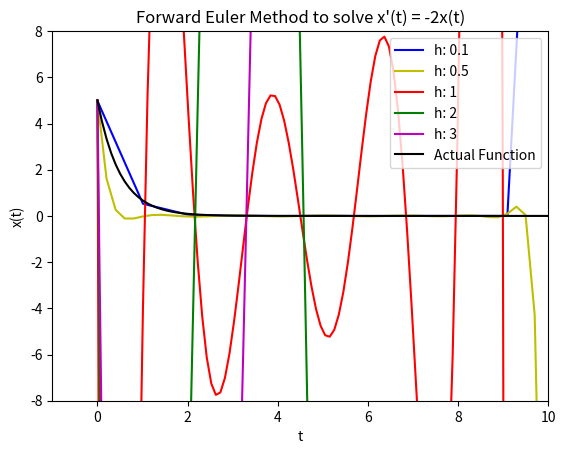

The script that saved this image:
import matplotlib.pyplot as plt
import numpy as np
import math
import scipy.integrate as integrate
from matplotlib.animation import FuncAnimation



"""
    Using function decorators to handle exceptions.
"""
def handleException(func):
    def wrapper(*args, **kwargs):
        try:
            return func(*args,**kwargs)
        except Exception as e:
            print(type(e))
            print(e)
            return

            # Uncomment following line if program should exit after an exception occurs
            # sys.exit(1);
    return wrapper


class Polynomial():
    @handleException
    def __init__(self,coeff):
        if not isinstance(coeff,list):
            raise Exception("Coefficients of polynomial should be passed as a list")
    
        self.coeff = coeff;
    
    @handleException
    def __str__(self):
        # returns coefficient of polynomial as a string
        s = "Coefficients of the polynomial are:\n"
        for i in self.coeff:
            s+= str(i)+" ";
        return s;

    @handleException
    def __add__(self,p2):
        if not isinstance(p2,Polynomial):
            raise Exception ("Invalid Input of polynomial")
        
        #finding the degrees of each polynomial
        d1 = len(self.coeff)
        d2 = len(p2.coeff)
        maxi  = max(d1,d2);

        # appending the addition of 2 coefficients of same degree, if they exist.
        # if not, appending the cefficient + 0 for that resp. degree
        p3 = []
        for i in range (maxi):
            if i<d1 and i<d2 :
                p3.append((self.coeff[i] + p2.coeff[i]));
            elif i<d1:
                p3.append(self.coeff[i])
            elif i<d2:
                p3.append(p2.coeff[i])

        #returns the resultant polynomial
        return Polynomial(p3);

    @handleException
    def __sub__(self,p2):
        if not isinstance(p2,Polynomial):
            raise Exception ("Invalid Input of polynomial")
        
        #finding the degrees of each polynomial
        d1 = len(self.coeff)
        d2 = len(p2.coeff)
        maxi = max(d1,d2)

        p3 = []
        for i in range(maxi):
            # for degree i, if coefficients exist in both polynomials then subtract those and append to resulting polynomial
            if i<d1 and i<d2:
                p3.append(self.coeff[i] - p2.coeff[i])
            # if not, correspondingly append the coefficient for the degree i depending on whether it is from polynomial self or p2 
            elif i<d1:
                p3.append(self.coeff[i])
            elif i<d2:
                p3.append(-p2.coeff[i])

        #returns the resultant polynomial
        return Polynomial(p3)

    @handleException
    def __getitem__(self,x):
        # evaluates the polynomial at given x and returns the value val
        deg = len(self.coeff)-1
        val = 0;
        for i in range (deg+1):
            val += self.coeff[i]*(x**i)
        return val;
        
    @handleException
    def __rmul__(self,scalar):
        if not isinstance(scalar, (int, float)):
            raise Exception("Invalid scalar type")
        # returns the polynomial whose each coefficient is multiplied by the scalar
        p2 = [i*scalar for i in self.coeff]
        return Polynomial(p2);

    @handleException
    def __mul__(self,p2):
        #overloading * operator to allow multiplication of polynomials
        if not isinstance(p2, Polynomial):
            raise Exception("Invalid Polynomial input")

        #degrees of given polynomials
        p1Deg = len(self.coeff)-1;
        p2Deg = len(p2.coeff)-1;

        # creating dictionaries to store the coefficients corresponding to each degree for the given polynomials
        d1 = {};
        d2 = {};

        for i,v in enumerate(self.coeff):
            d1[p1Deg-i] = v;
        for i,v in enumerate(p2.coeff):
            d2[p2Deg-i] = v;

        #resultant polynomial will have at max degree = sum of the degrees of the polynomials multiplied
        p3Deg = p1Deg+p2Deg;

        # creating coefficients list for the resultant polynomial
        p3 = [0]*(p3Deg+1);

     
        for i in d2.keys():
            for j in d1.keys():
                # updating the coefficient of degree(p3Deg-(i+j)) with the corresponding value 
                p3[p3Deg - (i+j)] += d2[i]*d1[j];
        
        return Polynomial(p3)

    @handleException
    def getPolynomialStr(self):
        # function to get the polynomial string in correct format
        def getSuperscript(n):
            # function to get superscript reprentation of numbers
            SSDigits = str.maketrans("-0123456789","⁻⁰¹²³⁴⁵⁶⁷⁸⁹")
            return str(n).translate(SSDigits)

        # getting title for the plot - a polynomial in correct format    
        deg = len(self.coeff)-1;
        s = ""
        for i in range(deg+1):
            if(round(abs(self.coeff[i]),2) == 0.00):
                continue;
            if self.coeff[i] == 0:
                continue;
                
            if i == 0:
                s+= str(round(self.coeff[i],2))
                continue;

            if(self.coeff[i]>0):
                s+="+"
            if(self.coeff[i]<0):
                s+="-"
            if(abs(self.coeff[i]) != 1):
                s+= str(round(abs(self.coeff[i]),2))
            
            if i == 1:
                s+= "x"
            else:
                s += "x"+ getSuperscript(i)

        return s


    @handleException
    def getplot(self,a,b):
        # function to plot the polynomial within the x interval (a,b)
        xmin = min(a,b)
        xmax = max(a,b);

        #plotting for 100 points
        x = list(np.linspace(xmin,xmax,100))
        y = list([self[xi] for xi in x])
        plt.plot(x,y,'b', label = "polynomial")

    @handleException
    def show(self,a,b):
        if not isinstance(a,(float,int)) or not isinstance(b,(float,int)):
            raise Exception("range of x should be either of type float or int")

        # plotting the polynomial
        self.getplot(a,b)
        plt.grid()
        plt.xlabel('x')
        plt.ylabel('P(x)')
        plt.title("Plot of the polynomial {}".format(self.getPolynomialStr()))        
        plt.show()
     
    @handleException
    def fitViaMatrixMethod(self,ls):
        # exception handling
        if not isinstance(ls,list):
            raise Exception("Invalid Input. List of points(x,y) is expected")
        for i in ls:
            if not isinstance(i,tuple) or len(i) != 2:
                raise Exception("Points should be specified in form of tuple (x,y)")
            if not isinstance(i[0],(float,int)) or not isinstance(i[1],(float,int)):
                raise Exception("x,y should be of type float or int");
        
        # calculating degree of the polynomial
        deg = len(ls)-1;

        
        A = []
        b = []

        # from given points creating the matrix A and the vector b resp.
        for p in ls:
            r = [p[0]**i for i in range(deg+1)];
            A.append(r);
            b.append([p[1]]);

        # for plotting the polynomial we need the x and y coordinates of the points
        x = list([p[0] for p in ls])
        y = list([p[1] for p in ls])

        # using linear system, we try to compute the polynomial which passes through the given points
        c = np.linalg.solve(A,b);
        
        t = []
        for i in c:
            t.append(round(i[0],2))
        # print(t)
        p1 = Polynomial(t);

        # plotting the computed polynomial
        # plt.plot(x,y,'ro')

        # sorting values of x to get interval in which we need to plot the graph -> (a,b)
        x.sort()

        return p1

    @handleException
    def fitViaLagrangePoly(self,ls):
        # handling exceptions
        if not isinstance(ls,list):
            raise Exception("Invalid Input. List of points(x,y) is expected")
        for i in ls:
            if not isinstance(i,tuple) or len(i) != 2:
                raise Exception("Points should be specified in form of tuple (x,y)")
            if not isinstance(i[0],(float,int)) or not isinstance(i[1],(float,int)):
                raise Exception("(x,y) should be of type float or int");

        # calculating degree of the polynomial
        deg = len(ls)-1;
        A = []
        b = []

        # from given points creating the matrix A and the vector b resp.
        for p in ls:
            r = [p[0]**i for i in range(deg+1)];
            A.append(r);
            b.append([p[1]]);

        # for plotting the polynomial we need the x and y coordinates of the points
        x = list([p[0] for p in ls])
        y = list([p[1] for p in ls])

        # initializing the resultant polynomial which would be linear combination of lagrange's polynomials (phi j) 
        resultant = Polynomial([0]);
        for i in range(deg+1):
            #computing lagrange's polynomial corresponding to each point
            numerator = Polynomial([1])
            denominator = 1

            for p in range(0,len(ls)):
                if(p == i):
                    continue;
                numerator = numerator * Polynomial([-x[p],1])
                denominator = denominator*(x[i]-x[p]);
            LPolynomial = [float(x/denominator) for x in numerator.coeff]
            LPolynomial = Polynomial(LPolynomial)
            resultant = resultant + y[i]*LPolynomial


        
        # plotting the computed polynomial
        plt.plot(x,y,'ro')

        # sorting values of x to get interval in which we need to plot the graph -> (a,b)
        x.sort()

        resultant.getplot(x[0],x[(len(x)-1)])
        plt.grid()
        plt.xlabel("x")
        plt.ylabel("f(x)")
        plt.title("Interpolation using Lagrange polynomial gives polynomial: {}".format(resultant.getPolynomialStr()))
        plt.show()

    @handleException
    def derivative(self):
        dv = []
        for i in range(1,len(self.coeff)):
            d = i*self.coeff[i]
            dv.append(d)
        return Polynomial(dv)

    @handleException
    def integral(self):
        self.integralPoly = [0]
        for i in range(len(self.coeff)):
            v = self.coeff[i]/(i+1)
            self.integralPoly.append(v)
    
    @handleException
    def integralValue(self,x):
        ans = 0;
        for i in range(len(self.integralPoly)):
            ans += self.integralPoly[i]* (x**i)
        return ans
    
    @handleException
    def area(self, a, b):
        self.integral()
        return (self.integralValue(b) - self.integralValue(a))    
       
    """
        function to compute the polynomial of degree n, that is the best fit for given set of points
    """
    @handleException
    def bestFitPolynomial(self,ls, n):
        # handling exceptions
        if not isinstance(ls,list):
            raise Exception("Invalid Input. List of points(x,y) is expected")
        for i in ls:
            if not isinstance(i,tuple) or len(i) != 2:
                raise Exception("Points should be specified in form of tuple (x,y)")
            if not isinstance(i[0],(float,int)) or not isinstance(i[1],(float,int)):
                raise Exception(f"{type(i[0])}, {type(i[1])} (x,y) should be of type float or int");
        

        if not isinstance(n,int):
            raise Exception("Degree of polynomial should be an integer.")
        if(n<0):
            raise Exception("Degree of polynomial should be a non-negative integer.")

        # m = total number of points
        m = len(ls)

        # separating x and y coordinates
        x = [pt[0] for pt in ls]
        y = [pt[1] for pt in ls]

        # computing vector b
        b = []

        # jᵗʰ row of b = summation (yi*xiʲ) where i varies from 0 to m
        for j in range(0,n+1):
            rowEntry = 0
            for i in range(1,m+1):
                rowEntry += y[i-1]* (x[i-1] ** j)
            b.append(rowEntry)

        # computing matrix A
        A = []

        # using the formula mentioned in lecture
        for j in range(0,n+1):
            a = []
            for k in range(0,n+1):
                rowEntry = 0
                for i in range(1,m+1):
                    rowEntry += x[i-1]**(j+k)
                a.append(rowEntry)
            A.append (a)

        
        # using linear system, we try to compute the polynomial which passes through the given points
        c = list(np.linalg.solve(A,b))
  
        p1 = Polynomial(c)
        return p1


"""
    Function that uses forward Euler method to solve the ODE x'(t) = -2*x(t)
"""

def forwardEuler(f,diffEq,discrSteps,x0,t0,T):
    xls = []
    tls = []
    polys =[]

    #solution for differential equation is found for each discretization step h
    for h in discrSteps:
        xPoints = [x0]
        # generating t points with current step size
        tPoints = list(np.arange(t0,T+h,h))
        
        #computing xpoints from previous value of t and x using forward euler method 
        pointsLs = []
        for i in range(len(tPoints)-1):
            xNext = xPoints[i]+ h* diffEq(tPoints[i],xPoints[i])
            xPoints.append(xNext)
            pointsLs.append((float(tPoints[i]), float(xPoints[i])))
        
        #after we get the points, we find the polynomial of degree (len(pointsLs)-1), which best fits through the points
        p1 = Polynomial([0])
        p1 = p1.bestFitPolynomial(pointsLs,len(pointsLs)-1)
        
        #storing the solution for each discretization step, and plotting it later
        xls.append(xPoints)
        tls.append(tPoints)
        polys.append(p1)

        #printing the polynomial which best fits through the points
        print(f"for h = {h}, Polynomial equation is:")
        print(p1.getPolynomialStr(),"\n")

    # title and axes labels for the plot
    plt.title("Forward Euler Method to solve x'(t) = -2x(t)")
    plt.xlabel("t")
    plt.ylabel("x(t)")
    c = ['b','y',"r","g","m"]
    
    #plotting the polynomial and the points obtained for each discretization step
    for i in range(len(polys)):
        x = list(np.linspace(tls[i][0],len(tls[i])-1,100))
        y = list([polys[i][xi] for xi in x])
        plt.plot(x,y,c[i],label = f"h: {discrSteps[i]}")
        # plt.plot(tls[i],xls[i],c[i]+'o',label = f"h: {discrSteps[i]}")

    # plotting the actual function by taking points in the range t= [t0,T] and calculating their function value 
    tpts = list(np.linspace(t0,T,100))
    xpts = list(map(f,tpts))
    plt.plot(tpts,xpts,'k',label="Actual Function")

    #setting x,y axes limits
    plt.ylim(-8,8)
    plt.xlim(-1,10)
    plt.legend()
    plt.show() 

# f: x(t) = 5*e⁽⁻²*ᵗ⁾ 
def f(t):
    return 5*(math.e)**(-2*t)

# f': x'(t) = -2*(x(t))
def diffEq(t,x):
    return -2*x

if __name__ == "__main__":
    # finding the solution for the ode using following discretization steps and initial value of x= 5, t=0, in the interval t = [0,10]
    discrSteps = [0.1,0.5,1,2,3]
    forwardEuler(f,diffEq,discrSteps,5,0,10)


